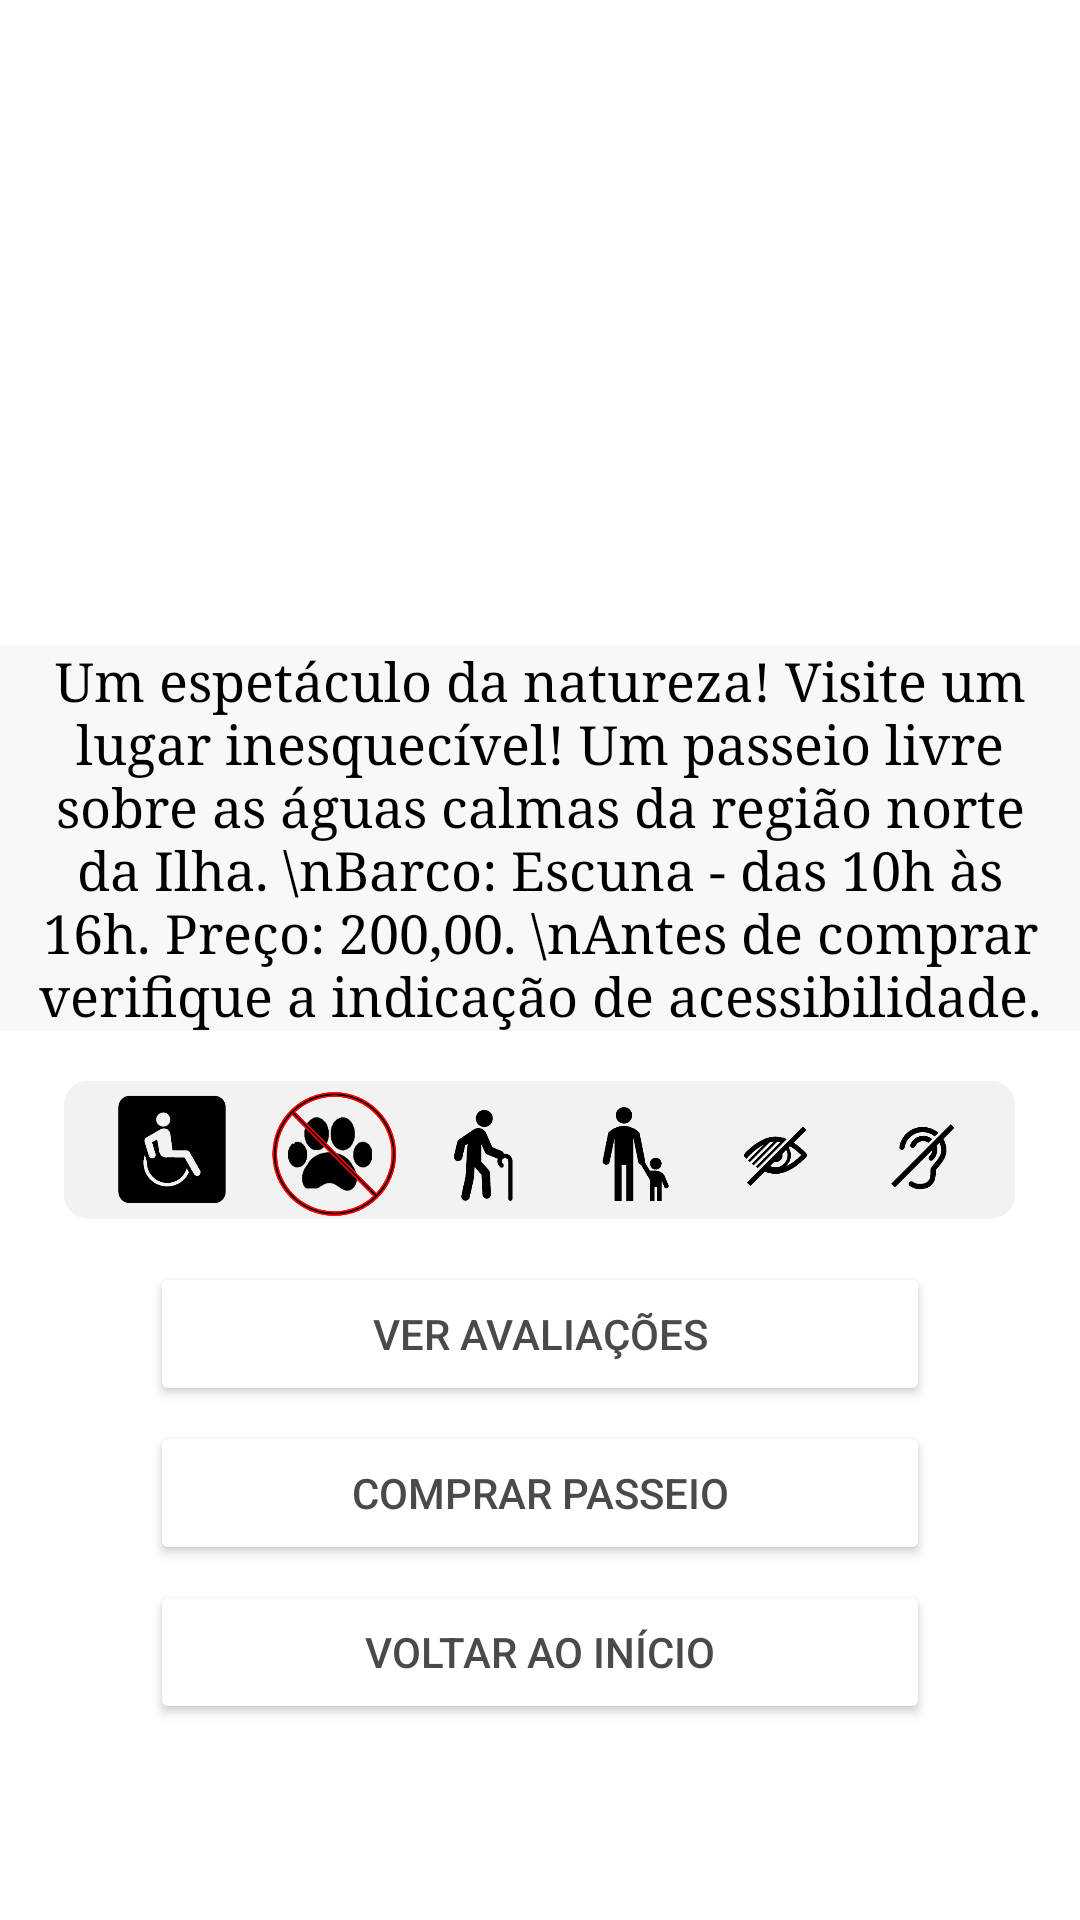

The Android layout XML behind this screen, and the referenced resources:
<!-- AndroidManifest.xml: application theme Theme.AppTripActivity -->
<!-- res/layout/activity_ilha_grande.xml -->
<?xml version="1.0" encoding="utf-8"?>
<LinearLayout xmlns:android="http://schemas.android.com/apk/res/android"
    xmlns:app="http://schemas.android.com/apk/res-auto"
    xmlns:tools="http://schemas.android.com/tools"
    android:layout_width="match_parent"
    android:layout_height="match_parent"
    android:background="@drawable/backsemlogo"
    android:orientation="vertical"
    tools:context=".MaragogiActivity">

    <ImageView
        android:id="@+id/imageView2"
        android:layout_width="match_parent"
        android:layout_height="215dp"
        android:layout_gravity="center"
        android:contentDescription="praia"
        app:srcCompat="@drawable/ilhagranderj" />

    <TextView
        android:id="@+id/txt_Maragogi"
        android:layout_width="match_parent"
        android:layout_height="wrap_content"
        android:background="#C4F6F6F6"
        android:fontFamily="serif"
        android:text="Um espetáculo da natureza! Visite um lugar inesquecível! Um passeio livre sobre as águas calmas da região norte da Ilha. \nBarco: Escuna - das 10h às 16h. Preço: 200,00. \nAntes de comprar verifique a indicação de acessibilidade."
        android:textAlignment="center"
        android:textColor="@color/black"
        android:textSize="18sp" />

    <ImageView
        android:id="@+id/acessibilidade"
        android:layout_width="317dp"
        android:layout_height="62dp"
        android:layout_gravity="center"
        android:layout_marginLeft="50dp"
        android:layout_marginTop="10dp"
        android:layout_marginEnd="0dp"

        android:contentDescription="acessibilidade"
        app:srcCompat="@drawable/acessibilidade" />

    <Button
        android:id="@+id/btn_avaliacoes"
        android:layout_width="match_parent"
        android:layout_height="wrap_content"
        android:layout_marginStart="50dp"
        android:layout_marginTop="5dp"
        android:layout_marginEnd="50dp"
        android:backgroundTint="@color/white"
        android:text="Ver avaliações"
        android:textColor="#4A4A4A"
        tools:ignore="TextContrastCheck" />

    <Button
        android:id="@+id/btn_comprar_passeio"
        android:layout_width="match_parent"
        android:layout_height="wrap_content"
        android:layout_marginStart="50dp"
        android:layout_marginTop="5dp"
        android:layout_marginEnd="50dp"
        android:text="Comprar passeio"
        android:backgroundTint="@color/white"
        android:textColor="#4A4A4A"/>/>

    <Button
        android:id="@+id/btn_voltar_inicio"
        android:layout_width="match_parent"
        android:layout_height="wrap_content"
        android:layout_marginStart="50dp"
        android:layout_marginTop="5dp"
        android:layout_marginEnd="50dp"
        android:backgroundTint="@color/white"
        android:text="Voltar ao início"
        android:textColor="#4A4A4A" />/>








</LinearLayout>
<!-- resources referenced by this layout -->
<resources>
  <!-- drawable acessibilidade: png bitmap (drawable, 51659 bytes) -->
  <style name="Theme.AppTripActivity" parent="Theme.MaterialComponents.DayNight.DarkActionBar">
          
          <item name="colorPrimary">@color/purple_500</item>
          <item name="colorPrimaryVariant">@color/purple_700</item>
          <item name="colorOnPrimary">@color/white</item>
          
          <item name="colorSecondary">@color/teal_200</item>
          <item name="colorSecondaryVariant">@color/teal_700</item>
          <item name="colorOnSecondary">@color/black</item>
          
          <item name="android:statusBarColor" tools:targetApi="l">?attr/colorPrimaryVariant</item>
          
      </style>
  <!-- not gathered from this repository: default colours our renderer supplied (Android Studio template values) -->
  <color name="purple_500">#FF6200EE</color>
  <color name="purple_700">#FF3700B3</color>
  <color name="teal_200">#FF03DAC5</color>
  <color name="teal_700">#FF018786</color>
  <color name="black">#FF000000</color>
  <color name="white">#FFFFFFFF</color>
</resources>
